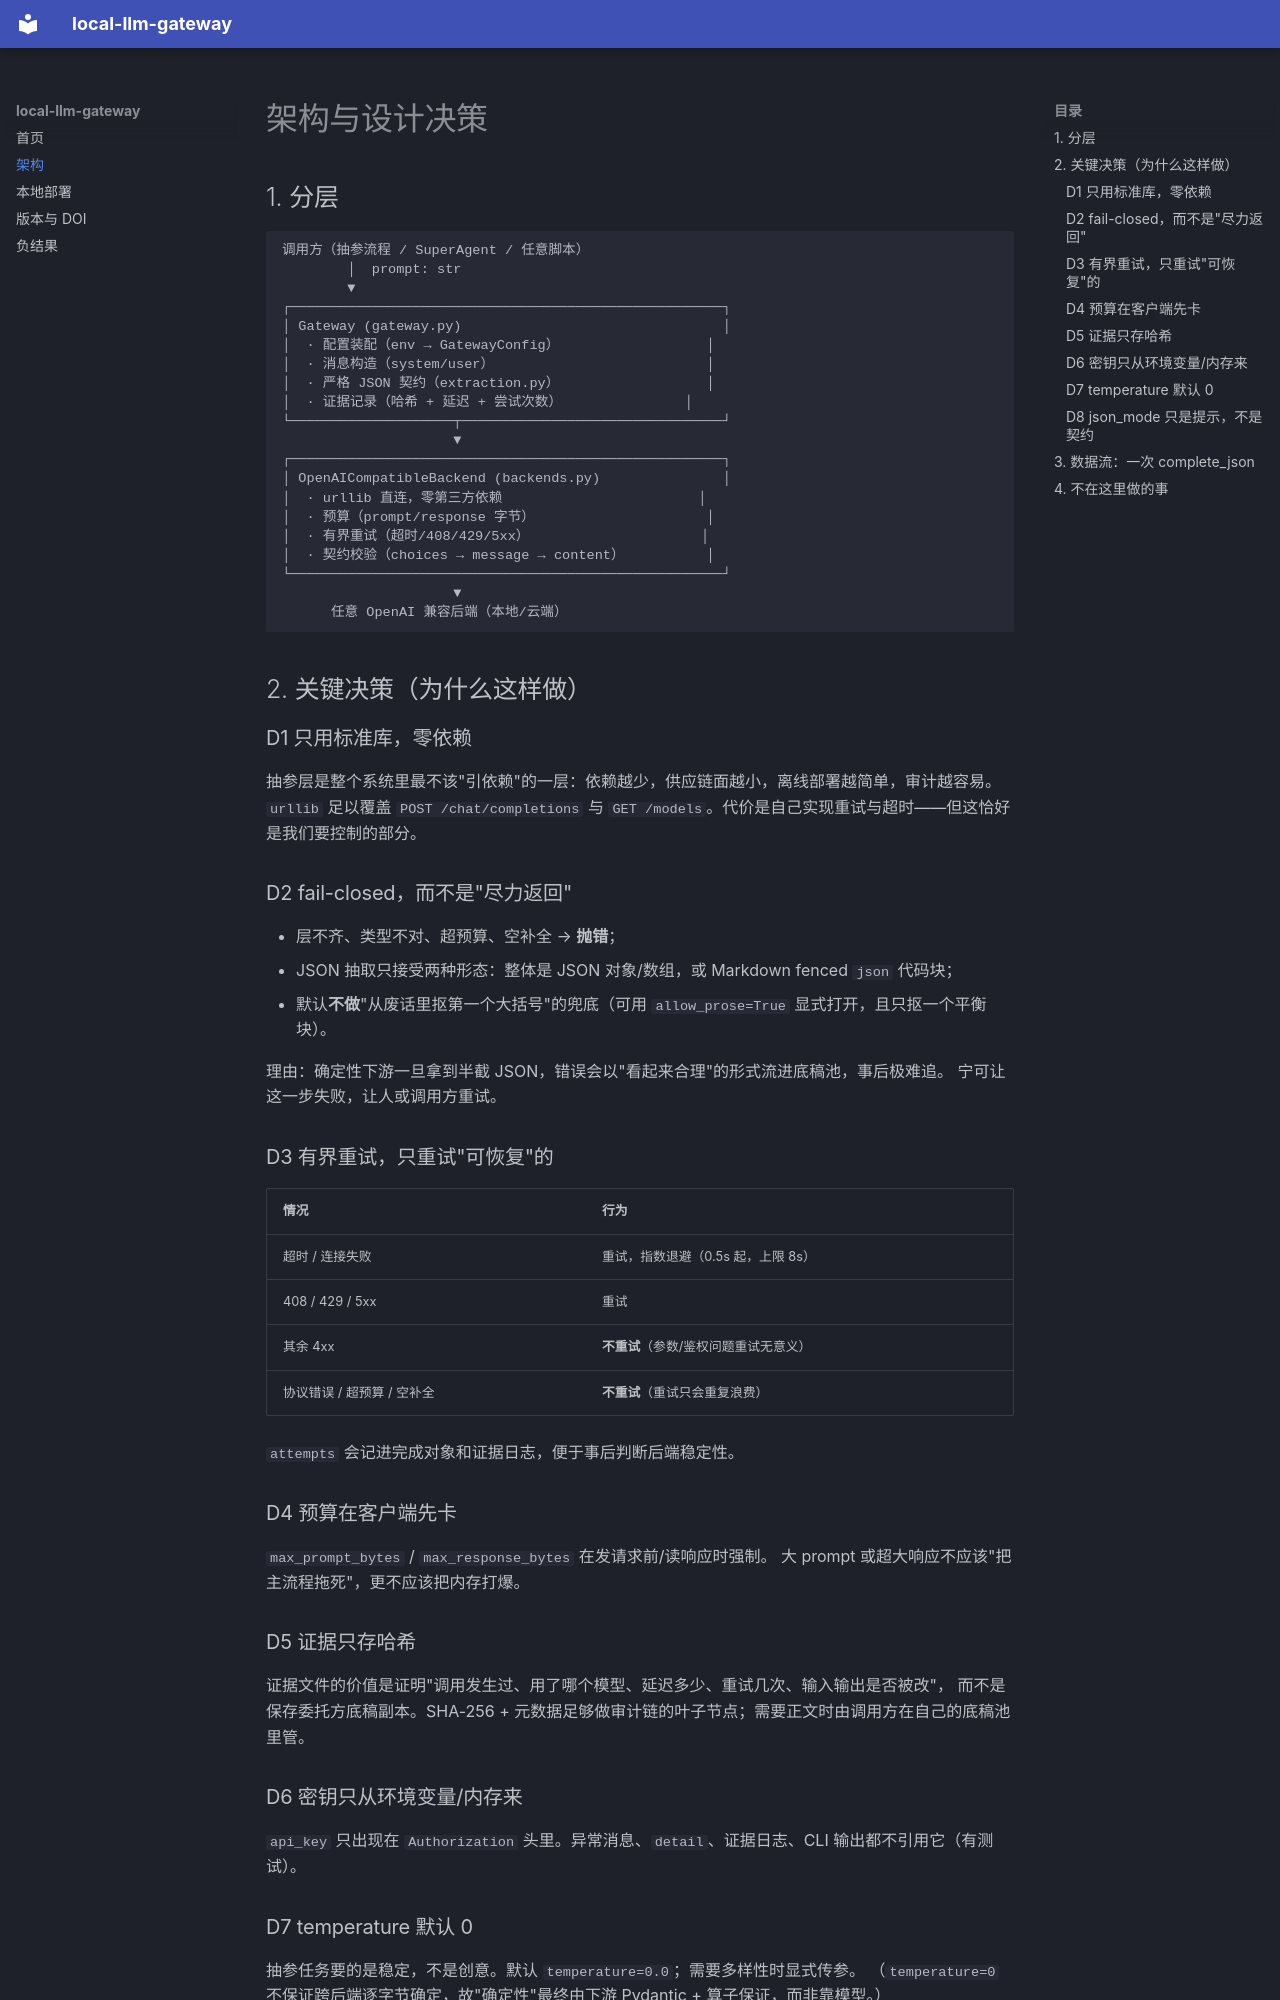

repository: yin-kang83/local-llm-gateway · page: ARCHITECTURE/index.html · generator: mkdocs

# 架构与设计决策

## 1. 分层

```text
调用方（抽参流程 / SuperAgent / 任意脚本）
        │  prompt: str
        ▼
┌─────────────────────────────────────────────────────┐
│ Gateway (gateway.py)                                │
│  · 配置装配（env → GatewayConfig）                  │
│  · 消息构造（system/user）                          │
│  · 严格 JSON 契约（extraction.py）                  │
│  · 证据记录（哈希 + 延迟 + 尝试次数）               │
└────────────────────┬────────────────────────────────┘
                     ▼
┌─────────────────────────────────────────────────────┐
│ OpenAICompatibleBackend (backends.py)               │
│  · urllib 直连，零第三方依赖                        │
│  · 预算（prompt/response 字节）                     │
│  · 有界重试（超时/408/429/5xx）                     │
│  · 契约校验（choices → message → content）          │
└─────────────────────────────────────────────────────┘
                     ▼
      任意 OpenAI 兼容后端（本地/云端）
```

## 2. 关键决策（为什么这样做）

### D1 只用标准库，零依赖

抽参层是整个系统里最不该"引依赖"的一层：依赖越少，供应链面越小，离线部署越简单，审计越容易。
`urllib` 足以覆盖 `POST /chat/completions` 与 `GET /models`。代价是自己实现重试与超时——但这恰好是我们要控制的部分。

### D2 fail-closed，而不是"尽力返回"

- 层不齐、类型不对、超预算、空补全 → **抛错**；
- JSON 抽取只接受两种形态：整体是 JSON 对象/数组，或 Markdown fenced `json` 代码块；
- 默认**不做**"从废话里抠第一个大括号"的兜底（可用 `allow_prose=True` 显式打开，且只抠一个平衡块）。

理由：确定性下游一旦拿到半截 JSON，错误会以"看起来合理"的形式流进底稿池，事后极难追。
宁可让这一步失败，让人或调用方重试。

### D3 有界重试，只重试"可恢复"的

| 情况 | 行为 |
|---|---|
| 超时 / 连接失败 | 重试，指数退避（0.5s 起，上限 8s） |
| 408 / 429 / 5xx | 重试 |
| 其余 4xx | **不重试**（参数/鉴权问题重试无意义） |
| 协议错误 / 超预算 / 空补全 | **不重试**（重试只会重复浪费） |

`attempts` 会记进完成对象和证据日志，便于事后判断后端稳定性。

### D4 预算在客户端先卡

`max_prompt_bytes` / `max_response_bytes` 在发请求前/读响应时强制。
大 prompt 或超大响应不应该"把主流程拖死"，更不应该把内存打爆。

### D5 证据只存哈希

证据文件的价值是证明"调用发生过、用了哪个模型、延迟多少、重试几次、输入输出是否被改"，
而不是保存委托方底稿副本。SHA-256 + 元数据足够做审计链的叶子节点；需要正文时由调用方在自己的底稿池里管。

### D6 密钥只从环境变量/内存来

`api_key` 只出现在 `Authorization` 头里。异常消息、`detail`、证据日志、CLI 输出都不引用它（有测试）。

### D7 temperature 默认 0

抽参任务要的是稳定，不是创意。默认 `temperature=0.0`；需要多样性时显式传参。
（`temperature=0` 不保证跨后端逐字节确定，故"确定性"最终由下游 Pydantic + 算子保证，而非靠模型。）
